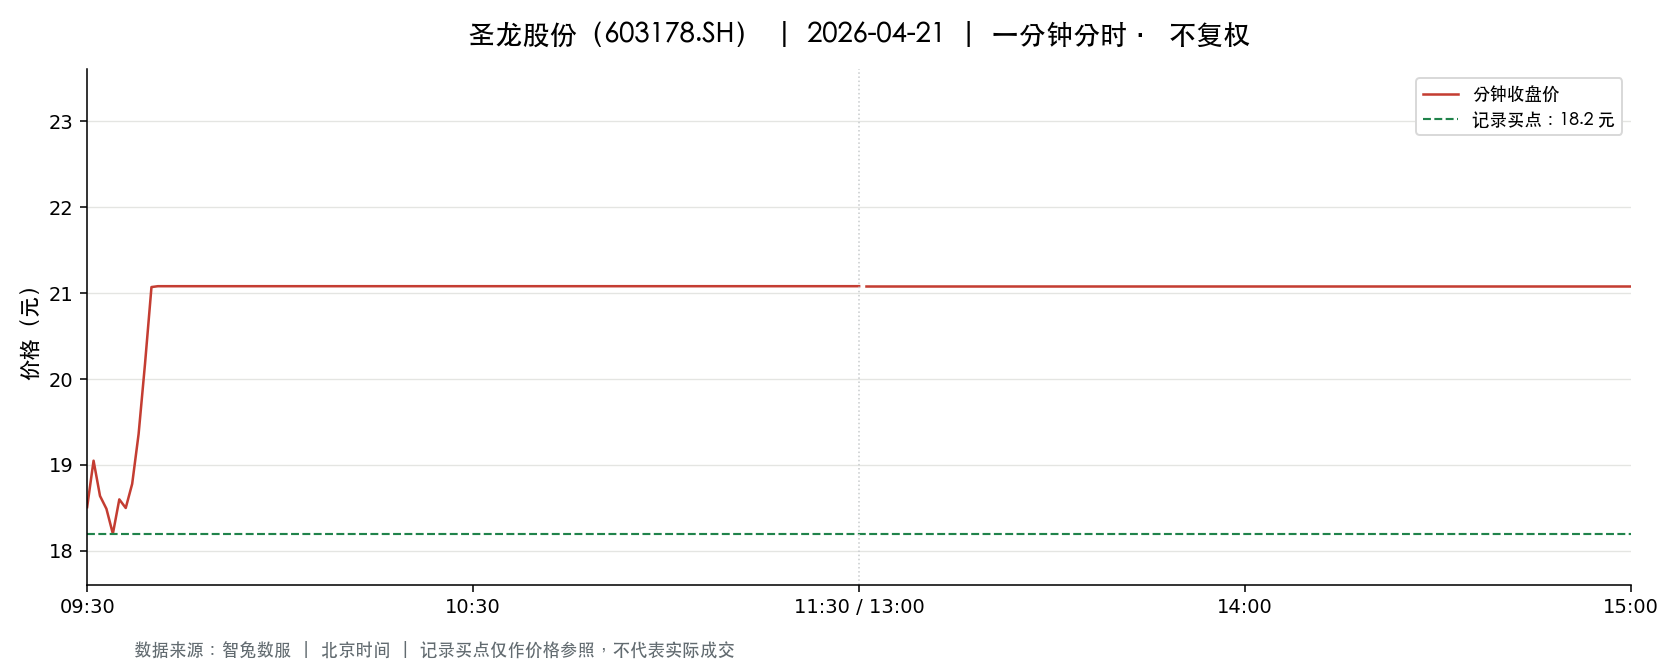

Values plotted in this chart, from the file beside it:
t, o, h, l, c, v, a, pc, sf
2026-04-21 09:30:00, 18.51, 18.51, 18.51, 18.51, 13677, 25316127, 19.16, 0.0
2026-04-21 09:31:00, 18.69, 19.06, 18.5, 19.05, 23424, 44101984, 18.51, 0.0
2026-04-21 09:32:00, 19.06, 19.15, 18.62, 18.64, 18997, 35899209, 19.05, 0.0
2026-04-21 09:33:00, 18.64, 18.64, 18.49, 18.49, 10831, 20124520, 18.64, 0.0
2026-04-21 09:34:00, 18.33, 18.33, 18.02, 18.2, 13420, 24363171, 18.49, 0.0
2026-04-21 09:35:00, 18.2, 18.6, 18.2, 18.6, 5135, 9442586, 18.2, 0.0
2026-04-21 09:36:00, 18.62, 18.62, 18.49, 18.5, 9321, 17276679, 18.6, 0.0
2026-04-21 09:37:00, 18.5, 18.78, 18.5, 18.78, 4142, 7698279, 18.5, 0.0
2026-04-21 09:38:00, 18.86, 19.49, 18.86, 19.36, 25286, 48672265, 18.78, 0.0
2026-04-21 09:39:00, 19.39, 20.18, 19.39, 20.18, 17344, 34017973, 19.36, 0.0
2026-04-21 09:40:00, 20.26, 21.08, 20.26, 21.07, 61062, 128182879, 20.18, 0.0
2026-04-21 09:41:00, 20.87, 21.08, 20.59, 21.08, 23935, 50023409, 21.07, 0.0
2026-04-21 09:42:00, 21.07, 21.08, 21.07, 21.08, 18104, 38156396, 21.08, 0.0
2026-04-21 09:43:00, 21.08, 21.08, 21.08, 21.08, 3342, 7044936, 21.08, 0.0
2026-04-21 09:44:00, 21.08, 21.08, 21.08, 21.08, 1995, 4205460, 21.08, 0.0
2026-04-21 09:45:00, 21.08, 21.08, 21.08, 21.08, 2419, 5099252, 21.08, 0.0
2026-04-21 09:46:00, 21.08, 21.08, 21.08, 21.08, 866.0, 1825528, 21.08, 0.0
2026-04-21 09:47:00, 21.08, 21.08, 21.08, 21.08, 665.0, 1401820, 21.08, 0.0
2026-04-21 09:48:00, 21.08, 21.08, 21.08, 21.08, 666.0, 1403928, 21.08, 0.0
2026-04-21 09:49:00, 21.08, 21.08, 21.08, 21.08, 1312, 2765696, 21.08, 0.0
2026-04-21 09:50:00, 21.08, 21.08, 21.08, 21.08, 572.0, 1205776, 21.08, 0.0
2026-04-21 09:51:00, 21.08, 21.08, 21.08, 21.08, 755.0, 1591540, 21.08, 0.0
2026-04-21 09:52:00, 21.08, 21.08, 21.08, 21.08, 606.0, 1277448, 21.08, 0.0
2026-04-21 09:53:00, 21.08, 21.08, 21.08, 21.08, 746.0, 1572568, 21.08, 0.0
2026-04-21 09:54:00, 21.08, 21.08, 21.08, 21.08, 523.0, 1102484, 21.08, 0.0
2026-04-21 09:55:00, 21.08, 21.08, 21.08, 21.08, 554.0, 1167832, 21.08, 0.0
2026-04-21 09:56:00, 21.08, 21.08, 21.08, 21.08, 276.0, 581808, 21.08, 0.0
2026-04-21 09:57:00, 21.08, 21.08, 21.08, 21.08, 246.0, 518568, 21.08, 0.0
2026-04-21 09:58:00, 21.08, 21.08, 21.08, 21.08, 315.0, 664020, 21.08, 0.0
2026-04-21 09:59:00, 21.08, 21.08, 21.08, 21.08, 396.0, 834768, 21.08, 0.0
2026-04-21 10:00:00, 21.08, 21.08, 21.08, 21.08, 132.0, 278256, 21.08, 0.0
2026-04-21 10:01:00, 21.08, 21.08, 21.08, 21.08, 289.0, 609212, 21.08, 0.0
2026-04-21 10:02:00, 21.08, 21.08, 21.08, 21.08, 596.0, 1256368, 21.08, 0.0
2026-04-21 10:03:00, 21.08, 21.08, 21.08, 21.08, 239.0, 503812, 21.08, 0.0
2026-04-21 10:04:00, 21.08, 21.08, 21.08, 21.08, 184.0, 387872, 21.08, 0.0
2026-04-21 10:05:00, 21.08, 21.08, 21.08, 21.08, 399.0, 841092, 21.08, 0.0
2026-04-21 10:06:00, 21.08, 21.08, 21.08, 21.08, 79.0, 166532, 21.08, 0.0
2026-04-21 10:07:00, 21.08, 21.08, 21.08, 21.08, 353.0, 744124, 21.08, 0.0
2026-04-21 10:08:00, 21.08, 21.08, 21.08, 21.08, 141.0, 297228, 21.08, 0.0
2026-04-21 10:09:00, 21.08, 21.08, 21.08, 21.08, 115.0, 242420, 21.08, 0.0
2026-04-21 10:10:00, 21.08, 21.08, 21.08, 21.08, 284.0, 598672, 21.08, 0.0
2026-04-21 10:11:00, 21.08, 21.08, 21.08, 21.08, 243.0, 512244, 21.08, 0.0
2026-04-21 10:12:00, 21.08, 21.08, 21.08, 21.08, 97.0, 204476, 21.08, 0.0
2026-04-21 10:13:00, 21.08, 21.08, 21.08, 21.08, 136.0, 286688, 21.08, 0.0
2026-04-21 10:14:00, 21.08, 21.08, 21.08, 21.08, 159.0, 335172, 21.08, 0.0
2026-04-21 10:15:00, 21.08, 21.08, 21.08, 21.08, 128.0, 269824, 21.08, 0.0
2026-04-21 10:16:00, 21.08, 21.08, 21.08, 21.08, 125.0, 263500, 21.08, 0.0
2026-04-21 10:17:00, 21.08, 21.08, 21.08, 21.08, 99.0, 208692, 21.08, 0.0
2026-04-21 10:18:00, 21.08, 21.08, 21.08, 21.08, 200.0, 421600, 21.08, 0.0
2026-04-21 10:19:00, 21.08, 21.08, 21.08, 21.08, 221.0, 465868, 21.08, 0.0
2026-04-21 10:20:00, 21.08, 21.08, 21.08, 21.08, 66.0, 139128, 21.08, 0.0
2026-04-21 10:21:00, 21.08, 21.08, 21.08, 21.08, 166.0, 349928, 21.08, 0.0
2026-04-21 10:22:00, 21.08, 21.08, 21.08, 21.08, 158.0, 333064, 21.08, 0.0
2026-04-21 10:23:00, 21.08, 21.08, 21.08, 21.08, 120.0, 252960, 21.08, 0.0
2026-04-21 10:24:00, 21.08, 21.08, 21.08, 21.08, 119.0, 250852, 21.08, 0.0
2026-04-21 10:25:00, 21.08, 21.08, 21.08, 21.08, 304.0, 640832, 21.08, 0.0
2026-04-21 10:26:00, 21.08, 21.08, 21.08, 21.08, 83.0, 174964, 21.08, 0.0
2026-04-21 10:27:00, 21.08, 21.08, 21.08, 21.08, 119.0, 250852, 21.08, 0.0
2026-04-21 10:28:00, 21.08, 21.08, 21.08, 21.08, 30.0, 63240, 21.08, 0.0
2026-04-21 10:29:00, 21.08, 21.08, 21.08, 21.08, 68.0, 143344, 21.08, 0.0
... 181 more rows
